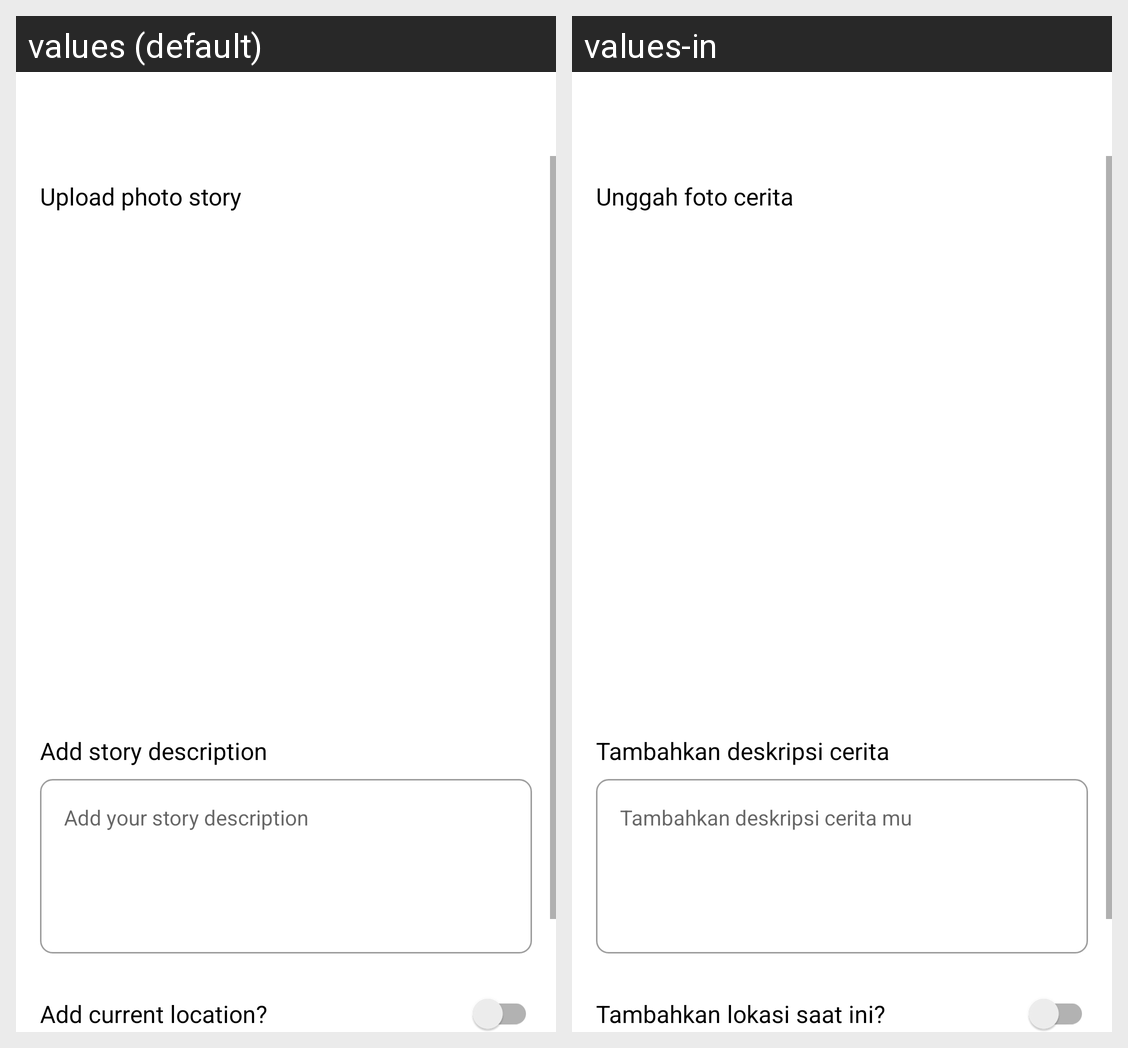

The same Android screen rendered under two of its app's locales, left to right. List the strings drawn on it with the default value and each locale's translation.
Android screen res/layout/fragment_add_story.xml rendered under 2 locales, left to right: values (default), values-in. Device: Nexus 5 (rendered at 1080×1920; each locale shown at half size, 540×960, under a caption strip naming it); theme Theme.Distory.
Strings drawn on this screen, with the default value and each locale's value (text and hints the layout hard-codes, and strings that could not be matched under every locale, appear in the picture but are not listed):

label_photo_story
  values: Upload photo story
  values-in: Unggah foto cerita

label_add_story_description
  values: Add story description
  values-in: Tambahkan deskripsi cerita

hint_add_story_description
  values: Add your story description
  values-in: Tambahkan deskripsi cerita mu

label_add_current_location
  values: Add current location?
  values-in: Tambahkan lokasi saat ini?
